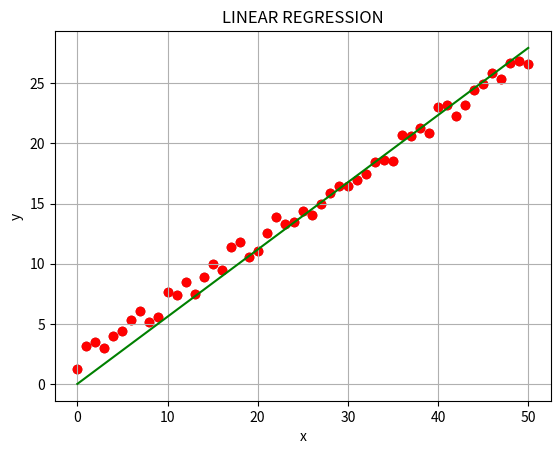

Here is the Python script that generated this plot:
#Implementation of Linear Regression on a randomly generated data

import matplotlib.pyplot as plt
import numpy as np
import random
import pandas as pd
from datetime import datetime
from scipy import stats


#GIVEN DATA
slope=0.5
intercept=2
x = []
y = []

random.seed(1)
for i in range(0, 51):
    x.append(i)
    y.append(x[i] * slope +intercept + random.uniform(-1, 1))
    Length = len(x)
plt.figure(1)
plt.scatter(x,y,c='brown')
plt.xlabel('x')
plt.ylabel('y')
plt.title('Figure 1')
plt.show()

#PREDICTION TIME
slope_pred = 0
intercept_pred = 0
LR = 0.2**7*5  
loss = 0
lossdiff = 1
prevloss = 10**5
while (lossdiff > 0.2**6):#lossdiff value can be changed
    sum_slope = 0
    sum_intercept = 0
    for i in range(Length):
        ypred = x[i] * slope_pred + intercept_pred
        sum_slope= sum_slope + (x[i] * (y[i] - ypred))
        sum_intercept = sum_intercept + (y[i] - ypred)
        loss = loss + (y[i] - ypred)**2
    dm = -2 * sum_slope/ Length
    dc = -2 * sum_intercept / Length
    
    loss = loss / Length
    lossdiff = prevloss - loss
    print("Loss: ",lossdiff)
    prevloss = loss
    slope_pred = slope_pred - LR * dm
    intercept_pred = intercept_pred - LR * dc
#PREDICTED VALUES PRINT 
print("ORIGINAL VALUE:-",'%.1f'%slope)
print("PREDICTED VALUE:-",'%.3f'%slope_pred)
print("ORIGINAL VALUE:-",'%.1f'%intercept)
print("PREDICTED VALUE:-",'%.3f'%intercept_pred)

#LINEAR REGRESSOR
ypredict = []
for i in range(Length):
    ypredict.append(x[i] * slope_pred + intercept_pred)
#PLOTTING
plt.ylabel("y")
plt.xlabel("x")
plt.title("LINEAR REGRESSION")
plt.scatter(x, y, c='red', alpha=1)
plt.plot(x, ypredict, c='green')
plt.grid(True)
plt.show()